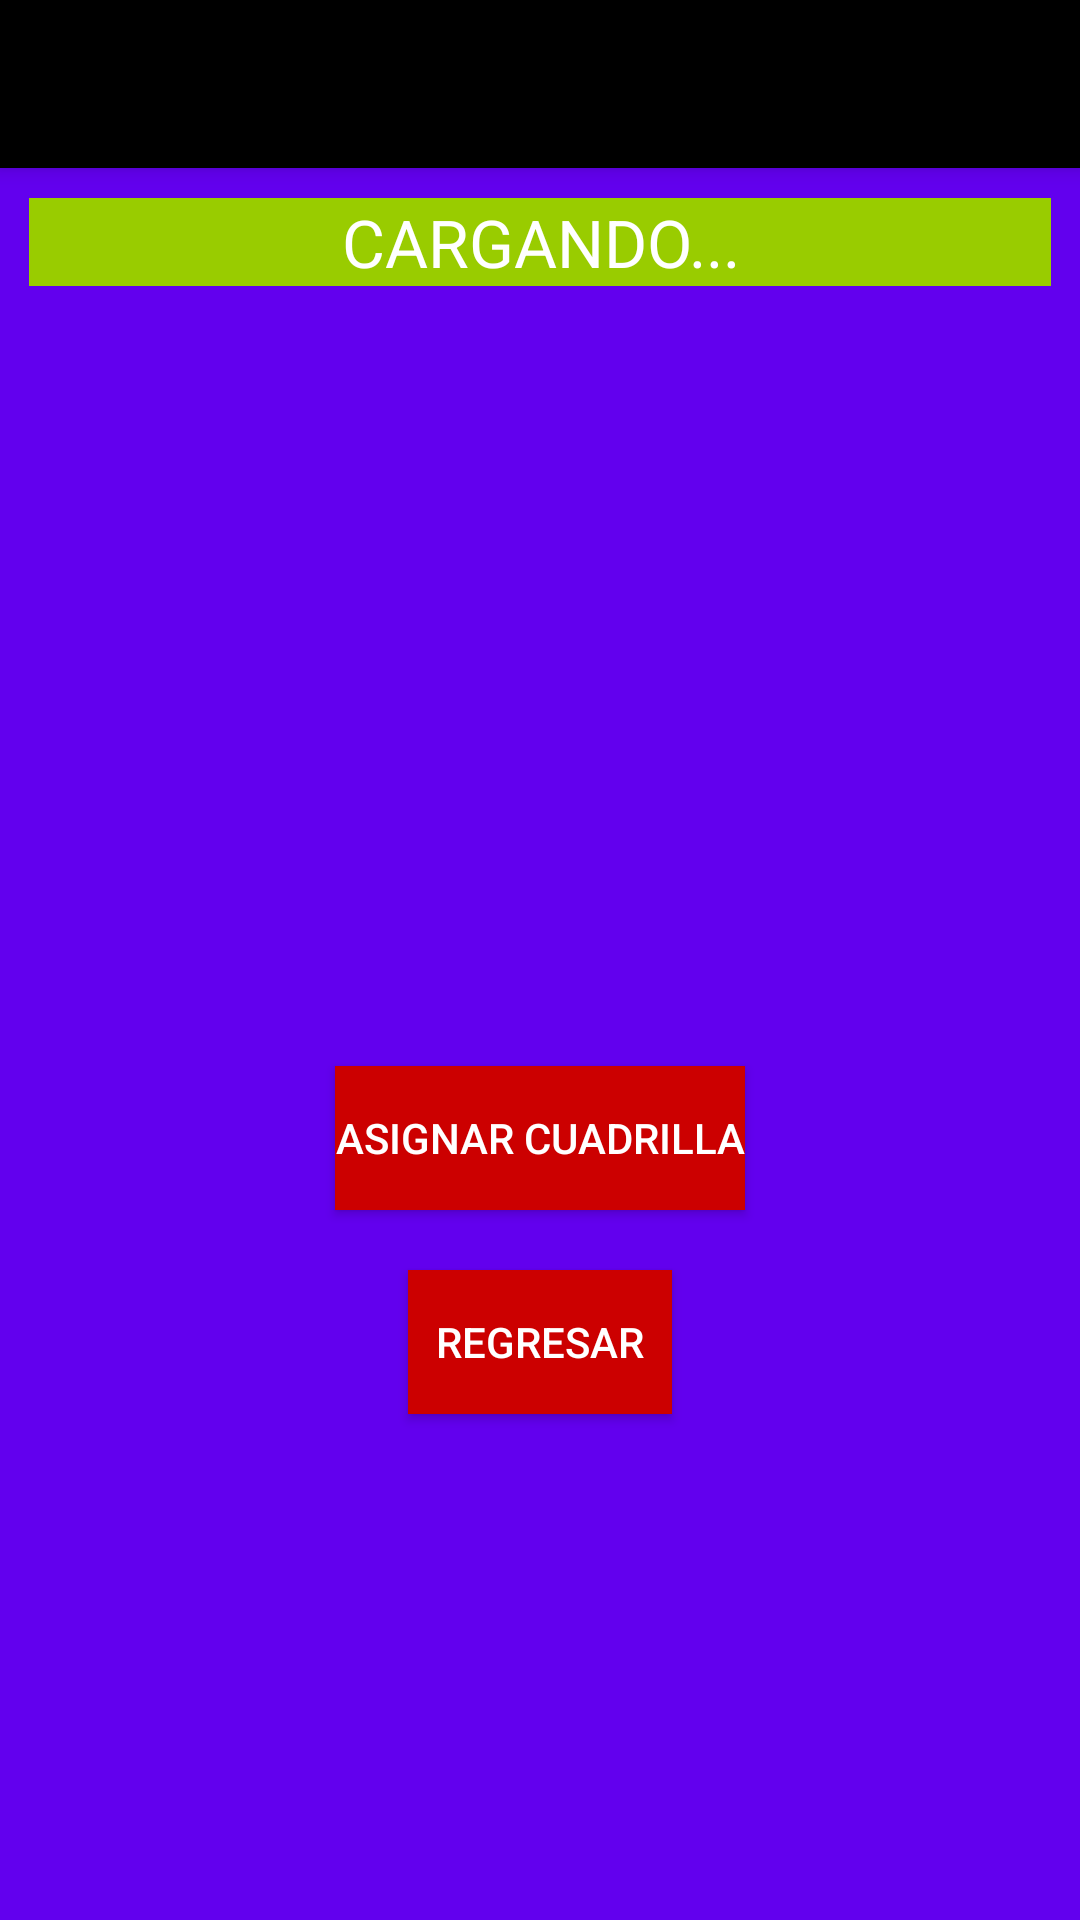

Here is an Android app screen rendered from its layout file. Give the layout XML and the strings, colors and styles it references.
<!-- AndroidManifest.xml: application theme AppTheme -->
<!-- res/layout/activity_cuadrillas.xml -->
<?xml version="1.0" encoding="utf-8"?>
<android.support.design.widget.CoordinatorLayout
    xmlns:android="http://schemas.android.com/apk/res/android"
    xmlns:app="http://schemas.android.com/apk/res-auto"
    xmlns:tools="http://schemas.android.com/tools" android:layout_width="match_parent"
    android:layout_height="match_parent" android:fitsSystemWindows="true"
    tools:context="com.upc.interrupcion.cuadrillas">

    <android.support.design.widget.AppBarLayout android:layout_height="wrap_content"
        android:layout_width="match_parent" android:theme="@style/AppTheme.AppBarOverlay">

        <android.support.v7.widget.Toolbar android:id="@+id/toolbar"
            android:layout_width="match_parent" android:layout_height="?attr/actionBarSize"
            android:background="@android:color/background_dark" app:popupTheme="@style/AppTheme.PopupOverlay" />

    </android.support.design.widget.AppBarLayout>

    <include layout="@layout/content_cuadrillas" />

</android.support.design.widget.CoordinatorLayout>
<!-- res/layout/content_cuadrillas.xml (included above) -->
<?xml version="1.0" encoding="utf-8"?>
<RelativeLayout xmlns:android="http://schemas.android.com/apk/res/android"
    xmlns:tools="http://schemas.android.com/tools"
    xmlns:app="http://schemas.android.com/apk/res-auto" android:layout_width="match_parent"
    android:layout_height="match_parent" android:paddingLeft="@dimen/activity_horizontal_margin"
    android:paddingRight="@dimen/activity_horizontal_margin"
    android:paddingTop="@dimen/activity_vertical_margin"
    android:paddingBottom="@dimen/activity_vertical_margin"
    app:layout_behavior="@string/appbar_scrolling_view_behavior"
    tools:showIn="@layout/activity_cuadrillas" tools:context="com.upc.interrupcion.cuadrillas"
    android:background="@color/colorPrimary">

    <LinearLayout
        android:orientation="vertical"
        android:layout_width="match_parent"
        android:layout_height="match_parent"
        android:layout_alignParentTop="true"
        android:layout_alignParentLeft="true"
        android:layout_alignParentStart="true">

        <LinearLayout
            android:orientation="vertical"
            android:layout_width="match_parent"
            android:layout_height="wrap_content"
            android:layout_gravity="center_horizontal">

            <TextView
                android:layout_width="fill_parent"
                android:layout_height="wrap_content"
                android:textAppearance="?android:attr/textAppearanceLarge"
                android:text="CARGANDO..."
                android:layout_gravity="center_horizontal"
                android:id="@+id/textViewCuadrillas"
                android:textColor="@android:color/background_light"
                android:background="@android:color/holo_green_light"
                android:layout_margin="10dp"
                android:textAlignment="center" />

            <ListView
                android:layout_width="wrap_content"
                android:layout_height="240dp"
                android:id="@+id/listViewCuadrillas"
                android:choiceMode="singleChoice" />

        </LinearLayout>

        <Button
            android:layout_width="wrap_content"
            android:layout_height="wrap_content"
            android:text="ASIGNAR CUADRILLA"
            android:id="@+id/button6"
            android:layout_gravity="center_horizontal"
            android:textColor="@android:color/background_light"
            android:background="@android:color/holo_red_dark"
            android:layout_margin="10dp"
            android:textAlignment="center"
            android:onClick="asignarCuadrilla" />

        <Button
            android:layout_width="wrap_content"
            android:layout_height="wrap_content"
            android:text="REGRESAR"
            android:id="@+id/button11"
            android:layout_gravity="center_horizontal"
            android:textColor="@android:color/background_light"
            android:background="@android:color/holo_red_dark"
            android:layout_margin="10dp"
            android:textAlignment="center"
            android:onClick="regresar" />

    </LinearLayout>

</RelativeLayout>
<!-- resources referenced by this layout -->
<resources>
  <style name="AppTheme.AppBarOverlay" parent="ThemeOverlay.AppCompat.Dark.ActionBar" />
  <style name="AppTheme.PopupOverlay" parent="ThemeOverlay.AppCompat.Light" />
  <style name="AppTheme" parent="Theme.AppCompat.Light.DarkActionBar">
          
          <item name="colorPrimary">@color/colorPrimary</item>
          <item name="colorPrimaryDark">@color/colorPrimaryDark</item>
          <item name="colorAccent">@color/colorAccent</item>
      </style>
  <!-- not gathered from this repository: default colours our renderer supplied (Android Studio template values) -->
  <color name="colorPrimary">#FF6200EE</color>
  <color name="colorPrimaryDark">#FF3700B3</color>
  <color name="colorAccent">#FF03DAC5</color>
</resources>
